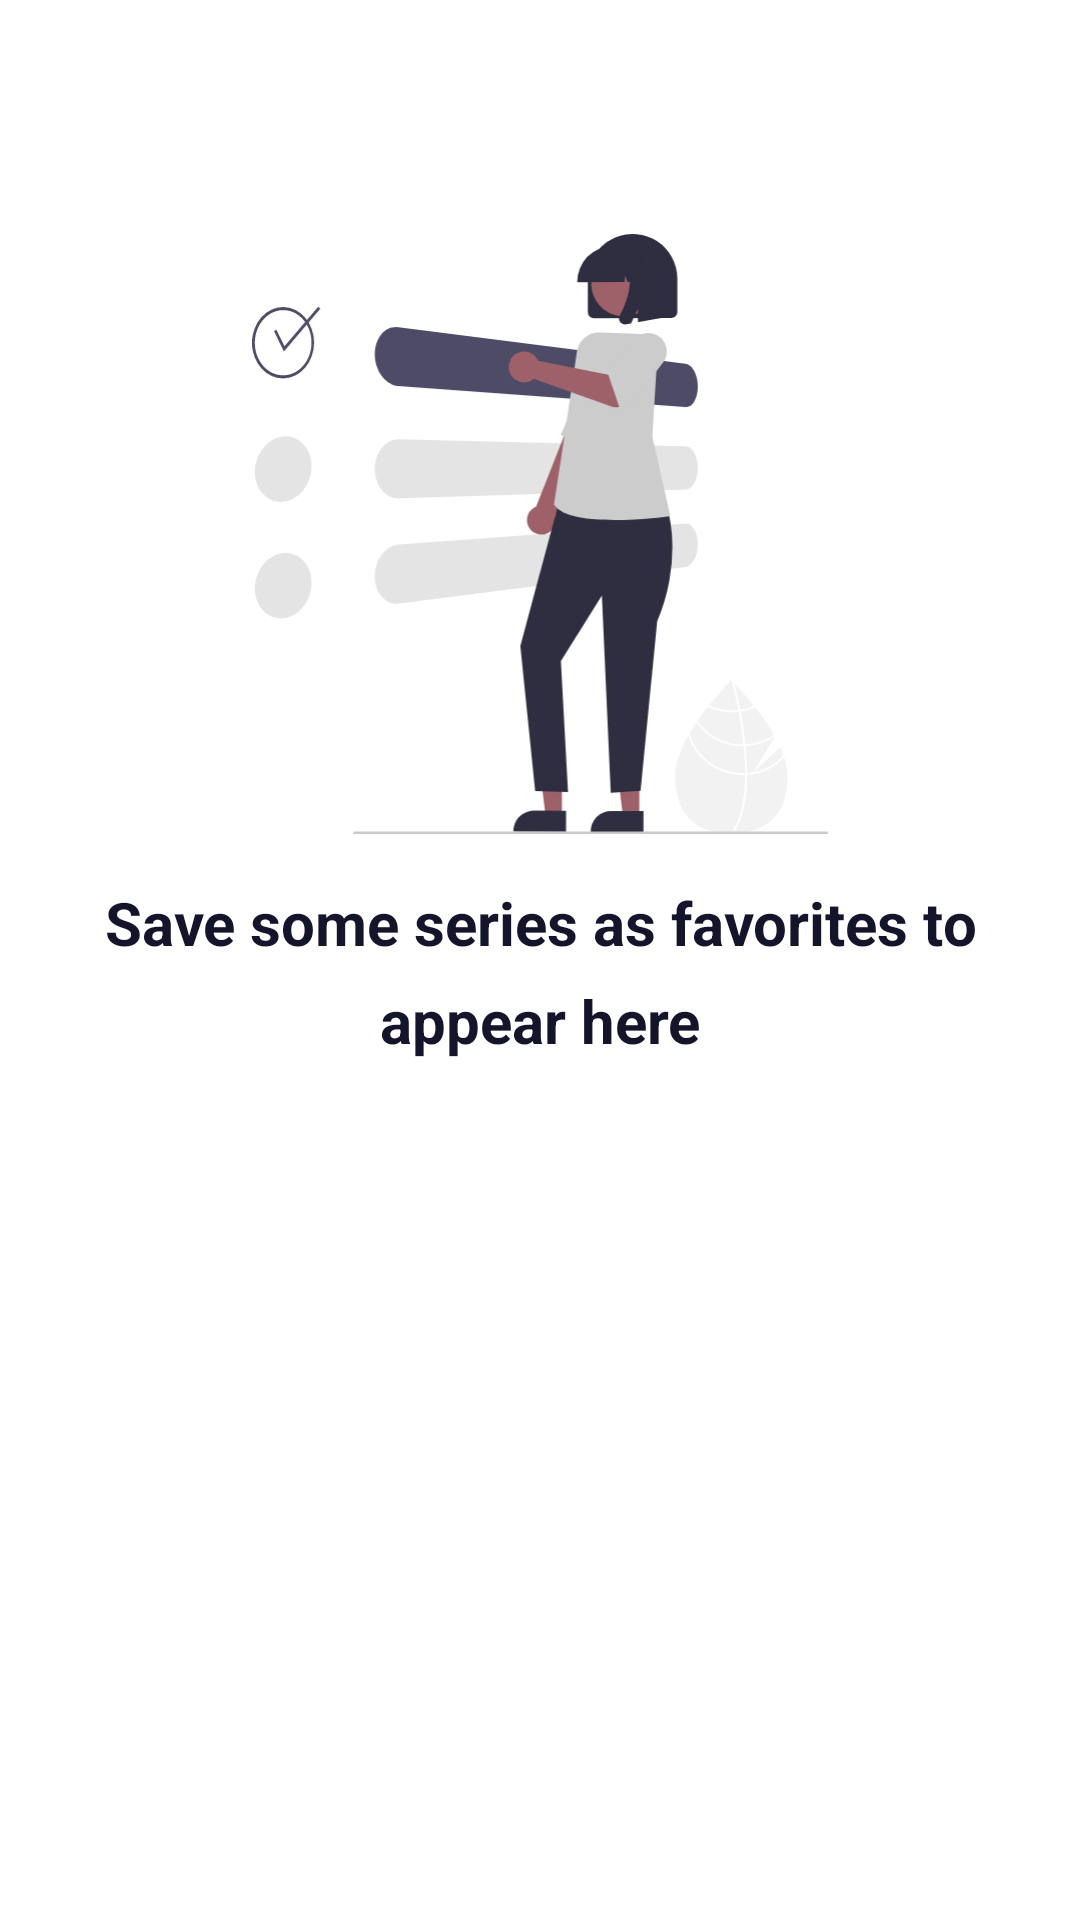

Reconstruct the res/layout file that produces this screen, plus the resources it refers to.
<!-- AndroidManifest.xml: application theme Theme.Androidchallengejobsity -->
<!-- res/layout/include_favorites_empty.xml -->
<?xml version="1.0" encoding="utf-8"?>
<androidx.appcompat.widget.LinearLayoutCompat xmlns:android="http://schemas.android.com/apk/res/android"
		xmlns:app="http://schemas.android.com/apk/res-auto"
		android:id="@+id/emptyView"
		android:layout_width="match_parent"
		android:layout_height="match_parent"
		android:orientation="vertical"
		android:paddingVertical="78dp"
		android:gravity="center_horizontal"
		app:layout_constraintBottom_toBottomOf="parent"
		app:layout_constraintStart_toStartOf="parent"
		app:layout_constraintEnd_toEndOf="parent"
		app:layout_constraintTop_toBottomOf="@+id/cardSearch">

	<androidx.appcompat.widget.AppCompatImageView
			android:layout_width="match_parent"
			android:layout_height="200dp"
			android:src="@drawable/iv_favorite_empty"
			app:layout_constraintStart_toStartOf="parent"
			app:layout_constraintEnd_toEndOf="parent"
			app:layout_constraintTop_toTopOf="parent"
			app:layout_constraintBottom_toBottomOf="parent" />

	<androidx.appcompat.widget.AppCompatTextView
			style="@style/TextLargeBold"
			android:layout_width="wrap_content"
			android:layout_height="wrap_content"
			android:layout_marginVertical="16dp"
			android:layout_marginHorizontal="24dp"
			android:textAlignment="center"
			android:text="@string/message_favorite" />

</androidx.appcompat.widget.LinearLayoutCompat>
<!-- resources referenced by this layout -->
<resources>
  <!-- drawable iv_favorite_empty: vector/xml drawable (drawable, 17862 chars, omitted) -->
  <string name="message_favorite">Save some series as favorites to appear here</string>
  <style name="TextLargeBold" parent="TextFontBold">
          <item name="android:textSize">20sp</item>
          <item name="android:lineSpacingExtra">9sp</item>
      </style>
  <style name="Theme.Androidchallengejobsity" parent="Theme.MaterialComponents.DayNight.DarkActionBar">
  		
  		<item name="colorPrimary">@color/colorDarkBlueTangaroa</item>
  		<item name="colorPrimaryVariant">@color/colorMidnightExpress</item>
  		<item name="colorOnPrimary">@color/white</item>
  		
  		<item name="colorSecondary">@color/colorRoseIllusion</item>
  		<item name="colorSecondaryVariant">@color/colorRoseDeepBlush</item>
  		<item name="colorOnSecondary">@color/black</item>
  		
  		<item name="android:statusBarColor" tools:targetApi="l">?attr/colorPrimaryVariant</item>
  		
  	</style>
  <style name="TextFontBold" parent="CustomTextStyle">
          <item name="android:textStyle">bold</item>
      </style>
  <color name="colorMidnightExpress">#14142B</color>
  <color name="white">#FFFFFFFF</color>
  <color name="black">#FF000000</color>
  <style name="CustomTextStyle" parent="@style/TextAppearance.AppCompat">
          <item name="android:textColor">@color/colorMidnightExpress</item>
      </style>
</resources>
